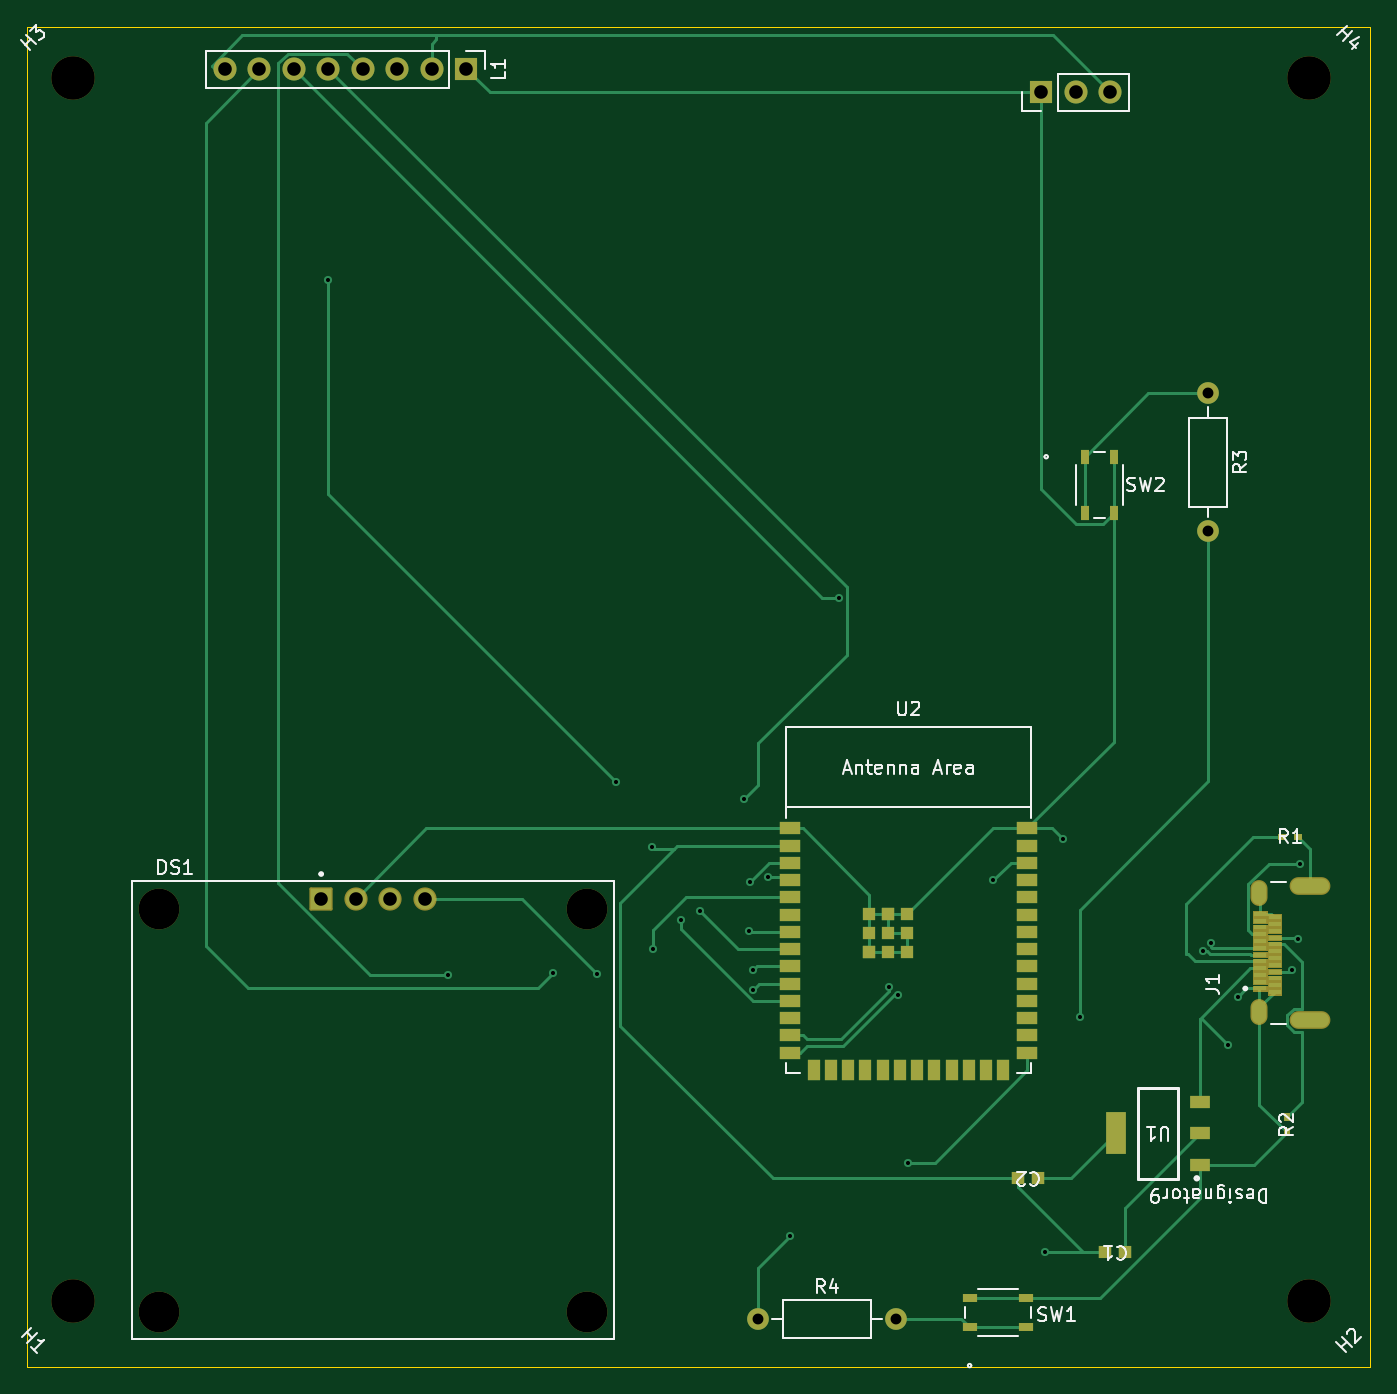
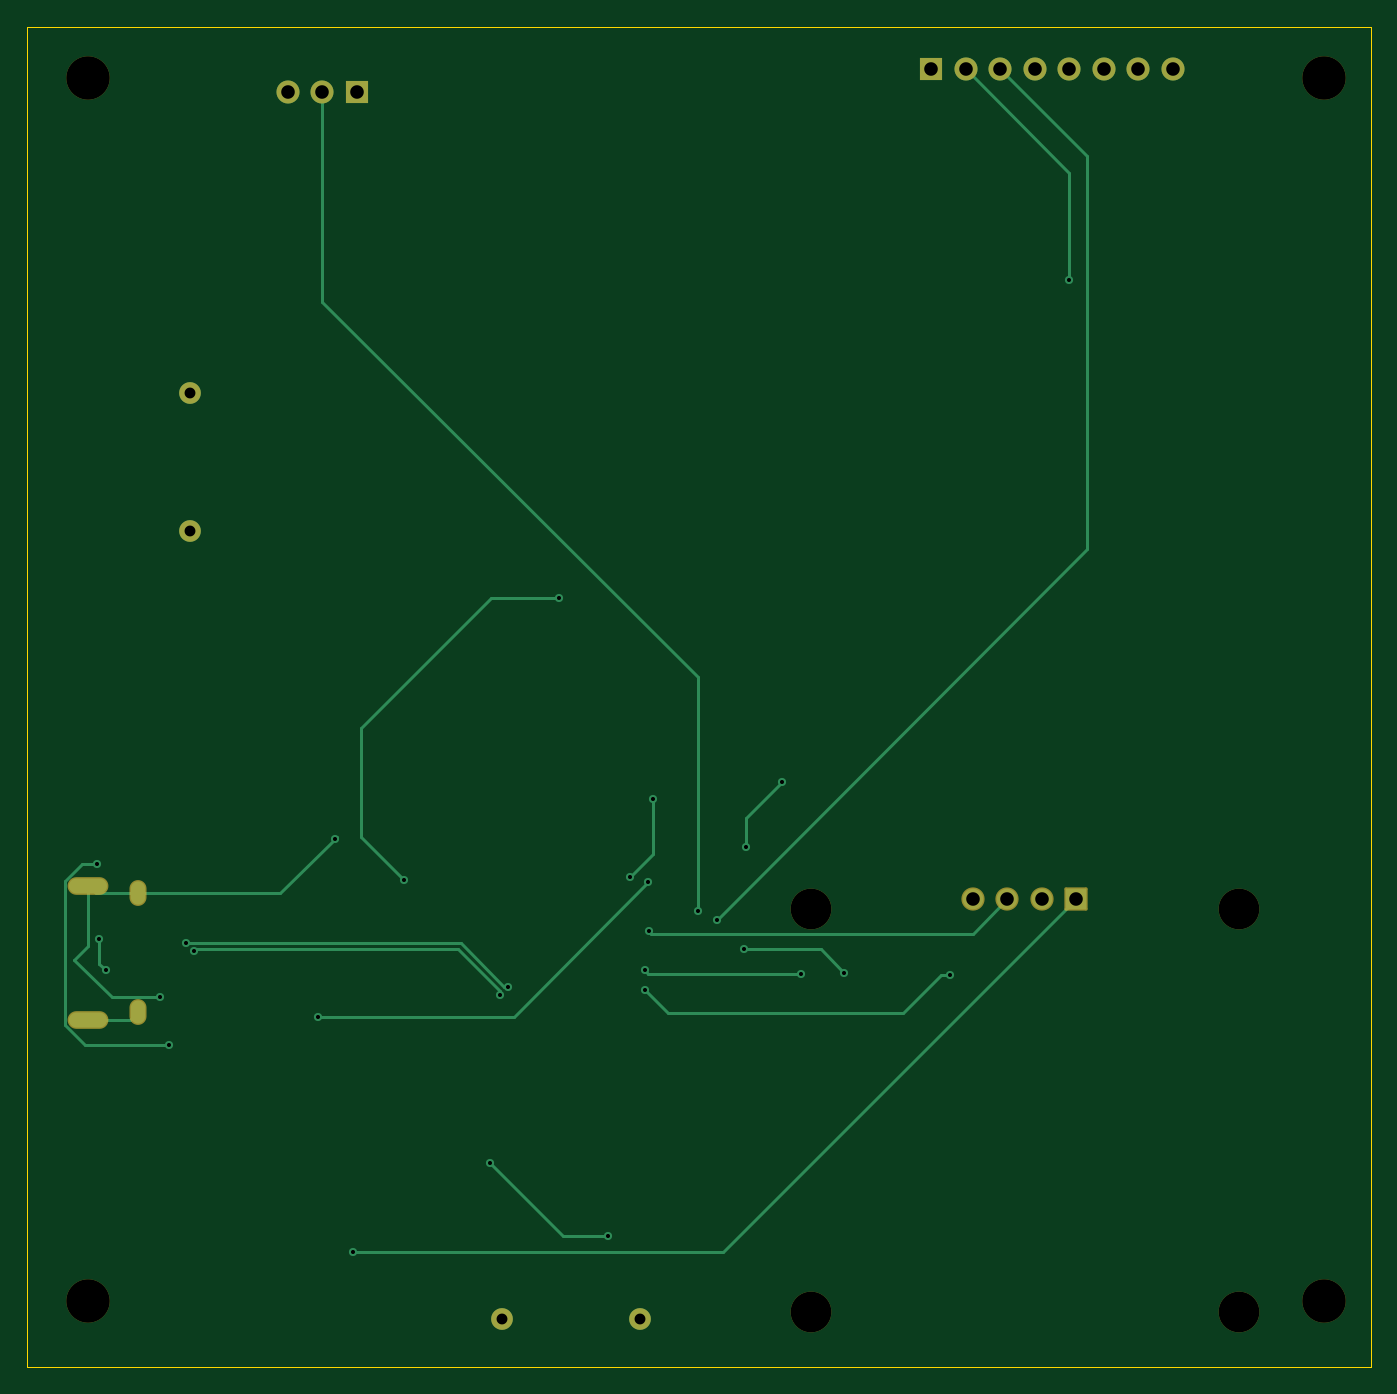
Circuit board: 11 layer files. Board 98.9 x 98.6 mm.
- bottom_copper: v1-B_Cu.gbr (6761 bytes)
- bottom_mask: v1-B_Mask.gbr (2310 bytes)
- paste: v1-B_Paste.gbr (447 bytes)
- bottom_silk: v1-B_Silkscreen.gbr (448 bytes)
- outline: v1-Edge_Cuts.gbr (601 bytes)
- top_copper: v1-F_Cu.gbr (21949 bytes)
- top_mask: v1-F_Mask.gbr (10991 bytes)
- paste: v1-F_Paste.gbr (3377 bytes)
- top_silk: v1-F_Silkscreen.gbr (30821 bytes)
- drill: v1-NPTH.drl (513 bytes)
- drill: v1-PTH.drl (1490 bytes)

=== bottom_copper: v1-B_Cu.gbr (6761 bytes, source omitted) ===
=== bottom_mask: v1-B_Mask.gbr (2310 bytes, source withheld) ===
=== paste: v1-B_Paste.gbr ===
%TF.GenerationSoftware,KiCad,Pcbnew,10.0.0*%
%TF.CreationDate,2026-04-10T13:21:52-07:00*%
%TF.ProjectId,v1,76312e6b-6963-4616-945f-706362585858,rev?*%
%TF.SameCoordinates,Original*%
%TF.FileFunction,Paste,Bot*%
%TF.FilePolarity,Positive*%
%FSLAX46Y46*%
G04 Gerber Fmt 4.6, Leading zero omitted, Abs format (unit mm)*
G04 Created by KiCad (PCBNEW 10.0.0) date 2026-04-10 13:21:52*
%MOMM*%
%LPD*%
G01*
G04 APERTURE LIST*
G04 APERTURE END LIST*
M02*

=== bottom_silk: v1-B_Silkscreen.gbr ===
%TF.GenerationSoftware,KiCad,Pcbnew,10.0.0*%
%TF.CreationDate,2026-04-10T13:21:52-07:00*%
%TF.ProjectId,v1,76312e6b-6963-4616-945f-706362585858,rev?*%
%TF.SameCoordinates,Original*%
%TF.FileFunction,Legend,Bot*%
%TF.FilePolarity,Positive*%
%FSLAX46Y46*%
G04 Gerber Fmt 4.6, Leading zero omitted, Abs format (unit mm)*
G04 Created by KiCad (PCBNEW 10.0.0) date 2026-04-10 13:21:52*
%MOMM*%
%LPD*%
G01*
G04 APERTURE LIST*
G04 APERTURE END LIST*
M02*

=== outline: v1-Edge_Cuts.gbr ===
%TF.GenerationSoftware,KiCad,Pcbnew,10.0.0*%
%TF.CreationDate,2026-04-10T13:21:52-07:00*%
%TF.ProjectId,v1,76312e6b-6963-4616-945f-706362585858,rev?*%
%TF.SameCoordinates,Original*%
%TF.FileFunction,Profile,NP*%
%FSLAX46Y46*%
G04 Gerber Fmt 4.6, Leading zero omitted, Abs format (unit mm)*
G04 Created by KiCad (PCBNEW 10.0.0) date 2026-04-10 13:21:52*
%MOMM*%
%LPD*%
G01*
G04 APERTURE LIST*
%TA.AperFunction,Profile*%
%ADD10C,0.050000*%
%TD*%
G04 APERTURE END LIST*
D10*
X96603169Y-28221257D02*
X195505474Y-28221257D01*
X195505474Y-126867921D01*
X96603169Y-126867921D01*
X96603169Y-28221257D01*
M02*

=== top_copper: v1-F_Cu.gbr (21949 bytes, source omitted) ===
=== top_mask: v1-F_Mask.gbr (10991 bytes, source omitted) ===
=== paste: v1-F_Paste.gbr ===
%TF.GenerationSoftware,KiCad,Pcbnew,10.0.0*%
%TF.CreationDate,2026-04-10T13:21:52-07:00*%
%TF.ProjectId,v1,76312e6b-6963-4616-945f-706362585858,rev?*%
%TF.SameCoordinates,Original*%
%TF.FileFunction,Paste,Top*%
%TF.FilePolarity,Positive*%
%FSLAX46Y46*%
G04 Gerber Fmt 4.6, Leading zero omitted, Abs format (unit mm)*
G04 Created by KiCad (PCBNEW 10.0.0) date 2026-04-10 13:21:52*
%MOMM*%
%LPD*%
G01*
G04 APERTURE LIST*
%ADD10R,0.660400X1.041400*%
%ADD11R,1.041400X0.660400*%
%ADD12R,1.500000X0.900000*%
%ADD13R,0.900000X1.500000*%
%ADD14R,0.900000X0.900000*%
%ADD15R,1.450000X0.900001*%
%ADD16R,1.450000X3.149999*%
%ADD17R,0.508000X0.660400*%
%ADD18R,0.660400X0.508000*%
%ADD19R,0.900000X0.300000*%
%ADD20R,0.914400X0.889000*%
G04 APERTURE END LIST*
D10*
%TO.C,SW2*%
X176624999Y-59875000D03*
X176624999Y-64025000D03*
X174475001Y-64025000D03*
X174475001Y-59875000D03*
%TD*%
D11*
%TO.C,SW1*%
X166000001Y-121800000D03*
X170150001Y-121800000D03*
X170150001Y-123950000D03*
X166000001Y-123950000D03*
%TD*%
D12*
%TO.C,U2*%
X152750000Y-87240000D03*
X152750000Y-88510000D03*
X152750000Y-89780000D03*
X152750000Y-91050000D03*
X152750000Y-92320000D03*
X152750000Y-93590000D03*
X152750000Y-94860000D03*
X152750000Y-96130000D03*
X152750000Y-97400000D03*
X152750000Y-98670000D03*
X152750000Y-99940000D03*
X152750000Y-101210000D03*
X152750000Y-102480000D03*
X152750000Y-103750000D03*
D13*
X154515000Y-105000000D03*
X155785000Y-105000000D03*
X157055000Y-105000000D03*
X158325000Y-105000000D03*
X159595000Y-105000000D03*
X160865000Y-105000000D03*
X162135000Y-105000000D03*
X163405000Y-105000000D03*
X164675000Y-105000000D03*
X165945000Y-105000000D03*
X167215000Y-105000000D03*
X168485000Y-105000000D03*
D12*
X170250000Y-103750000D03*
X170250000Y-102480000D03*
X170250000Y-101210000D03*
X170250000Y-99940000D03*
X170250000Y-98670000D03*
X170250000Y-97400000D03*
X170250000Y-96130000D03*
X170250000Y-94860000D03*
X170250000Y-93590000D03*
X170250000Y-92320000D03*
X170250000Y-91050000D03*
X170250000Y-89780000D03*
X170250000Y-88510000D03*
X170250000Y-87240000D03*
D14*
X158600000Y-93560000D03*
X158600000Y-94960000D03*
X158600000Y-96360000D03*
X158600000Y-96360000D03*
X160000000Y-93560000D03*
X160000000Y-93560000D03*
X160000000Y-94960000D03*
X160000000Y-96360000D03*
X161400000Y-93560000D03*
X161400000Y-94960000D03*
X161400000Y-96360000D03*
%TD*%
D15*
%TO.C,U1*%
X182950000Y-112000000D03*
X182950000Y-109700000D03*
X182950000Y-107400000D03*
D16*
X176800000Y-109700000D03*
%TD*%
D17*
%TO.C,R2*%
X189350000Y-109608800D03*
X189350000Y-108491200D03*
%TD*%
D18*
%TO.C,R1*%
X189032400Y-87850000D03*
X190150000Y-87850000D03*
%TD*%
D19*
%TO.C,J1*%
X187360000Y-99025000D03*
X188460000Y-93775000D03*
X187360000Y-98525000D03*
X187359999Y-98025000D03*
X187360000Y-97525000D03*
X187360000Y-97025000D03*
X187360000Y-96525000D03*
X187360000Y-96025000D03*
X187360000Y-95525001D03*
X187360000Y-95025000D03*
X187360000Y-94525000D03*
X187360000Y-94024999D03*
X187360000Y-93525000D03*
X188460000Y-94275001D03*
X188460000Y-94775000D03*
X188460000Y-95274999D03*
X188460000Y-95775000D03*
X188460000Y-96275000D03*
X188459999Y-96775000D03*
X188460000Y-97275000D03*
X188460000Y-97775000D03*
X188460000Y-98275000D03*
X188460000Y-98775000D03*
X188459999Y-99275000D03*
%TD*%
D20*
%TO.C,C2*%
X171049300Y-113000000D03*
X169550700Y-113000000D03*
%TD*%
%TO.C,C1*%
X177449300Y-118450000D03*
X175950700Y-118450000D03*
%TD*%
M02*

=== top_silk: v1-F_Silkscreen.gbr (30821 bytes, source omitted) ===
=== drill: v1-NPTH.drl ===
M48
; DRILL file KiCad 10.0.0 date 2026-04-10T13:21:50
; FORMAT={-:-/ absolute / metric / decimal}
; #@! TF.CreationDate,2026-04-10T13:21:50-07:00
; #@! TF.GenerationSoftware,Kicad,Pcbnew,10.0.0
; #@! TF.FileFunction,NonPlated,1,2,NPTH
FMAT,2
METRIC
; #@! TA.AperFunction,NonPlated,NPTH,ComponentDrill
T1C3.000
; #@! TA.AperFunction,NonPlated,NPTH,ComponentDrill
T2C3.200
%
G90
G05
T1
X106.32Y-93.147
X106.32Y-122.847
X137.82Y-93.147
X137.82Y-122.847
T2
X100.0Y-32.0
X100.02Y-122.0
X191.0Y-32.0
X191.0Y-122.0
M30

=== drill: v1-PTH.drl ===
M48
; DRILL file KiCad 10.0.0 date 2026-04-10T13:21:50
; FORMAT={-:-/ absolute / metric / decimal}
; #@! TF.CreationDate,2026-04-10T13:21:50-07:00
; #@! TF.GenerationSoftware,Kicad,Pcbnew,10.0.0
; #@! TF.FileFunction,Plated,1,2,PTH
FMAT,2
METRIC
; #@! TA.AperFunction,Plated,PTH,ViaDrill
T1C0.300
; #@! TA.AperFunction,Plated,PTH,ComponentDrill
T2C0.450
; #@! TA.AperFunction,Plated,PTH,ComponentDrill
T3C0.500
; #@! TA.AperFunction,Plated,PTH,ComponentDrill
T4C0.800
; #@! TA.AperFunction,Plated,PTH,ComponentDrill
T5C1.000
%
G90
G05
T1
X118.8Y-46.9
X127.6Y-98.0
X135.35Y-97.9
X138.55Y-97.95
X139.95Y-83.8
X142.6Y-88.6
X142.7Y-96.15
X144.75Y-93.95
X146.15Y-93.35
X149.4Y-85.1
X149.75Y-94.8
X149.8Y-91.2
X150.05Y-97.7
X150.05Y-99.1
X151.15Y-90.85
X152.75Y-117.25
X156.35Y-70.25
X160.099Y-98.899
X160.701Y-99.501
X161.45Y-111.85
X167.75Y-91.05
X171.55Y-118.45
X172.85Y-88.0
X174.1Y-101.1
X183.199Y-96.301
X183.801Y-95.699
X185.05Y-103.2
X185.75Y-99.65
X189.7Y-97.7
X190.2Y-95.35
X190.35Y-89.85
T4
X150.42Y-123.35
X160.58Y-123.35
X183.55Y-55.2
X183.55Y-65.36
T5
X111.18Y-31.35
X113.72Y-31.35
X116.26Y-31.35
X118.26Y-92.447
X118.8Y-31.35
X120.8Y-92.447
X121.34Y-31.35
X123.34Y-92.447
X123.88Y-31.35
X125.88Y-92.447
X126.42Y-31.35
X128.96Y-31.35
X171.26Y-33.05
X173.8Y-33.05
X176.34Y-33.05
T2
G00X187.335Y-92.35
M15
G01X187.335Y-91.7
M16
G05
G00X187.335Y-101.1
M15
G01X187.335Y-100.45
M16
G05
T3
G00X190.2Y-91.45
M15
G01X191.9Y-91.45
M16
G05
G00X190.2Y-101.35
M15
G01X191.9Y-101.35
M16
G05
M30
